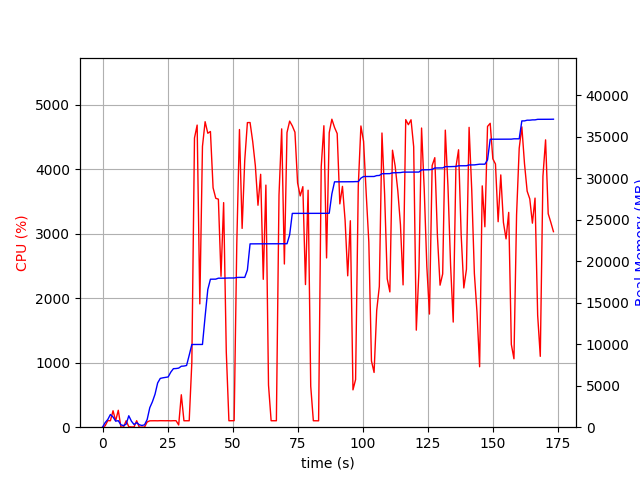

The file beside this chart, header and first rows:
elapsed_time, nproc, cpu, mem_real, mem_virtual
3.838539123535156e-05, 1, 0.0, 8.598, 3186
1.006, 7, 21.9, 554.6, 2931
2.014, 5, 102.2, 925.5, 2984
3.022, 11, 100.2, 1530, 5560
4.03, 8, 255.2, 1229, 5641
5.041, 3, 100.2, 733.6, 2206
6.049, 4, 262.5, 783.1, 2909
7.059, 3, 2.0, 284.7, 1758
8.067, 3, 2.0, 192.5, 1680
9.075, 3, 100.1, 366, 1826
10.08, 11, 6.9, 1379, 4808
11.1, 6, 4.0, 725.3, 2926
12.1, 3, 3.0, 324.8, 1829
13.11, 3, 100.2, 542.6, 2107
14.12, 4, 0.0, 296.8, 1995
15.13, 3, 0.0, 207.9, 1711
16.14, 3, 1.0, 285.6, 1854
17.15, 1, 80.3, 922.0, 1795
18.15, 1, 99.2, 2350, 4035
19.16, 1, 100.2, 3064, 4099
20.17, 1, 100.2, 3978, 5933
21.18, 1, 99.2, 5334, 7725
22.19, 1, 101.2, 5880, 7853
23.2, 1, 99.9, 5952, 7853
24.21, 1, 100.0, 6008, 7853
25.22, 1, 100.9, 6056, 8013
26.23, 1, 98.9, 6638, 10073
27.24, 1, 101.0, 7054, 10073
28.25, 1, 101.0, 7070, 10073
29.26, 2, 34.6, 7121, 10120
30.27, 1, 503.2, 7345, 13522
31.28, 1, 99.9, 7369, 13714
32.29, 1, 100.0, 7437, 13714
33.31, 1, 100.0, 8673, 17010
34.32, 1, 1006, 9967, 17280
35.33, 1, 4486, 9967, 17280
36.36, 1, 4687, 9967, 17280
37.39, 1, 1913, 9971, 17280
38.4, 1, 4356, 9971, 17280
39.42, 1, 4740, 13348, 21486
40.45, 1, 4561, 16584, 22386
41.46, 1, 4588, 17834, 22386
42.48, 1, 3714, 17834, 22389
43.51, 1, 3552, 17842, 22409
44.52, 1, 3538, 17956, 22411
45.53, 1, 2342, 17956, 22411
46.54, 1, 3484, 17956, 22411
47.56, 1, 1168, 17974, 22731
48.56, 1, 100.2, 17980, 22731
49.57, 1, 100.1, 17980, 22731
50.58, 1, 101.2, 17982, 22731
51.59, 1, 2840, 18040, 22736
52.62, 1, 4618, 18054, 22736
53.64, 1, 3084, 18054, 22736
54.65, 1, 4141, 18054, 22736
55.67, 1, 4726, 18943, 27321
56.7, 1, 4727, 22093, 27747
57.71, 1, 4432, 22097, 27747
58.73, 1, 4055, 22097, 27747
59.74, 1, 3443, 22099, 27747
... 112 more rows
